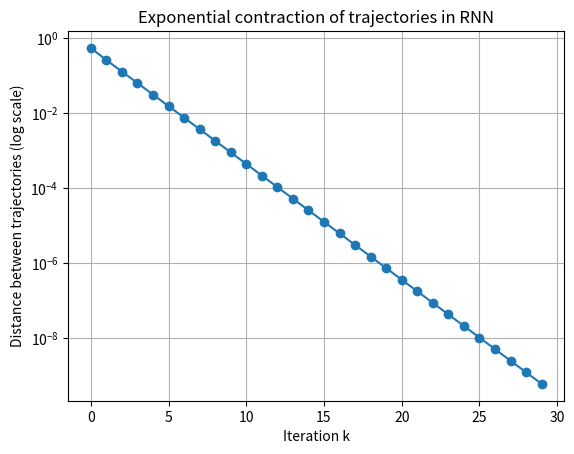

The matplotlib source for this figure:
import numpy as np
import matplotlib.pyplot as plt

W = np.array([[0.3, 0.2],
              [0.1, 0.4]])
b = np.array([0.1, -0.1])
timesteps = 30

def activation(x):
    return np.tanh(x)

def T(x):
    return np.dot(W, activation(x)) + b

# Initial states
x1 = np.array([0.0, 0.0])
x2 = np.array([1.0, 1.0])

distances = []

for k in range(timesteps):
    x1 = T(x1)
    x2 = T(x2)
    dist = np.linalg.norm(x1 - x2)
    distances.append(dist)

plt.plot(distances, 'o-')
plt.yscale('log')
plt.xlabel('Iteration k')
plt.ylabel('Distance between trajectories (log scale)')
plt.title('Exponential contraction of trajectories in RNN')
plt.grid(True)
plt.show()
